Run: headless pygame with SDL's dummy video driver; simulated clock (each Clock.tick advances the game by its frame time, no real sleeping); random seed 0; keys injected as events and as key.get_pressed() state; no mouse input.
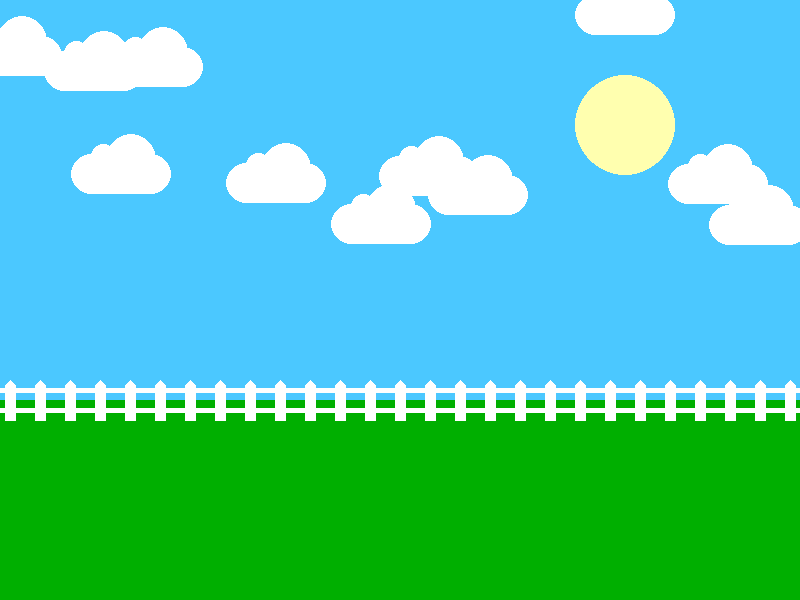
Frame 1 of 4 · flips 1–60 · no input
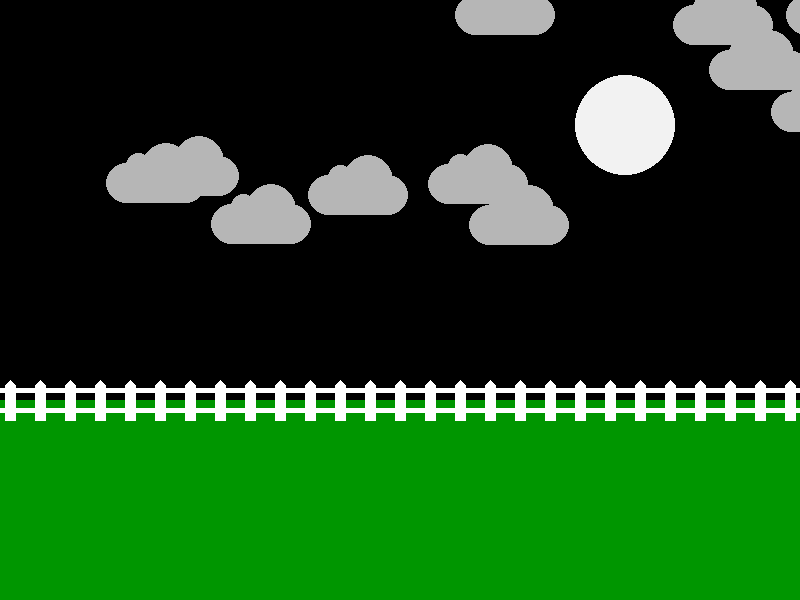
Frame 2 of 4 · flips 61–180 · tapped SPACE, RETURN · held RIGHT (→), D
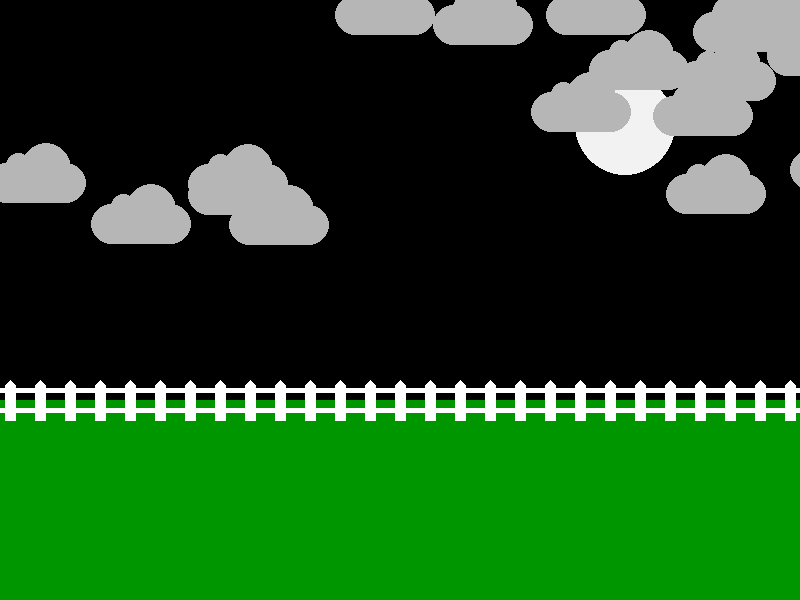
Frame 3 of 4 · flips 181–300 · held DOWN (↓), S
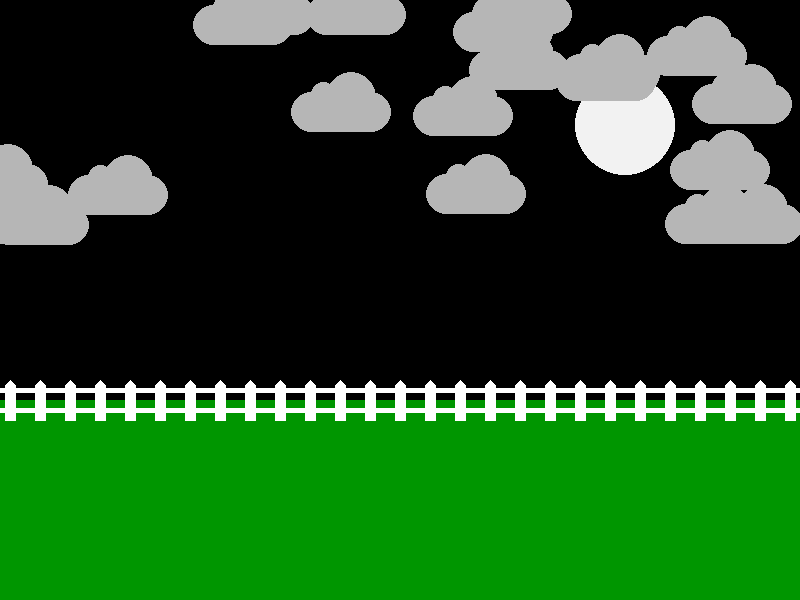
Frame 4 of 4 · flips 301–420 · held LEFT (←), A, UP (↑), W

The pygame program that drew these frames:

# Computer Programming 1
# Unit 11 - Graphics
#
# A scene that uses loops to make stars and make a picket fence.


# Imports
import pygame
import random

# Initialize game engine
pygame.init()

# Window
SIZE = (800, 600)
TITLE = "Sunny Day"
screen = pygame.display.set_mode(SIZE)
pygame.display.set_caption(TITLE)

# Timer
clock = pygame.time.Clock()
refresh_rate = 30

# Colors
GREEN = (0, 175, 0)
D_GREEN = (0, 150, 0)
WHITE = (255, 255, 255)
D_WHITE = (228, 228, 228)
BLUE = (75, 200, 255)
YELLOW = (255, 255, 175)
BLACK = (0, 0, 0)
GREY = (242, 242, 242)
C_GREY = (182, 182, 182)
RAIN = (51, 153, 255)

def draw_cloud(loc):
    x = loc[0]
    y = loc[1]
    
    pygame.draw.ellipse(screen, moon, [x, y + 20, 40 , 40])
    pygame.draw.ellipse(screen, moon, [x + 60, y + 20, 40 , 40])
    pygame.draw.ellipse(screen, moon, [x + 20, y + 10, 25, 25])
    pygame.draw.ellipse(screen, moon, [x + 35, y, 50, 50])
    pygame.draw.rect(screen, moon, [x + 20, y + 20, 60, 40])

''' make clouds '''
num_clouds = 25
clouds = []
for i in range(num_clouds):
    x = random.randrange(0, 1600)
    y = random.randrange(-50, 200)
    s = random.randrange(1, 3)
    loc = [x, y, s]
    clouds.append(loc)

daytime = True
lights_on = False
rain = True

#The rain drops
num_rain = 500
rain = []
for i in range(num_rain):
    x = random.randrange(0, 800)
    y = random.randrange(0, 600)
    r = random.randrange(1,5)
    drops = [x, y, r, r]
    rain.append(drops)

# Game loop
done = False

while not done:
    # Event processing
    for event in pygame.event.get():
        if event.type == pygame.QUIT:
            done = True
        elif event.type == pygame.KEYDOWN:
            if event.key == pygame.K_SPACE:
                daytime = not daytime
            elif event.key == pygame.K_l:
                lights_on = not lights_on
            # google 'pygame key constants' for more keys
    for event in pygame.event.get():
        if event.type == pygame.QUIT:
            done = True
        elif event.type == pygame.KEYDOWN:
            if event.key == pygame.K_RSHIFT:
                rain = not rain
                
    # Game logic
    ''' move clouds '''
    for c in clouds:
        c[0] -= c[2]

        if c[0] < -100:
            c[0] = random.randrange(800, 1600)
            c[1] = random.randrange(-50, 200)

    for r in rain:
        r[0] -= 1
        r[1] += 7

        if r[1] > 620:
            r[0] = random.randrange(0, 1200)
            r[1] = random.randrange(-50, -1)

    ''' set sky color '''
    if daytime:
        sky = BLUE
    else:
        sky = BLACK

    '''Set to Moon'''
    if daytime:
        color = YELLOW
    else:
        color = GREY

    '''Set Clouds'''
    if daytime:
        moon = WHITE

    else:
        moon = C_GREY

    ''' Dark Grass '''
    if daytime:
        grass = GREEN
    else:
        grass = D_GREEN

    ''' Fence '''
    if daytime:
        fence = WHITE
    else:
        fence = D_WHITE

#Toggle Rain 

    ''' set window color (if there was a house)'''
    if lights_on:
        window_color = YELLOW
    else:
        window_color = WHITE

    
        
    # Drawing code
    ''' sky '''
    screen.fill(sky)

    ''' sun and moon '''
    pygame.draw.ellipse(screen, color, [575, 75, 100, 100])

    ''' grass '''
    pygame.draw.rect(screen, grass, [0, 400, 800, 200])

    ''' fence '''
    y = 380
    for x in range(5, 800, 30):
        pygame.draw.polygon(screen, WHITE, [[x+5, y], [x+10, y+5],
                                            [x+10, y+40], [x, y+40],
                                            [x, y+5]])
    pygame.draw.line(screen, WHITE, [0, 390], [800, 390], 5)
    pygame.draw.line(screen, WHITE, [0, 410], [800, 410], 5)

    ''' rain ''' 
#    for drops in rain:
#        pygame.draw.ellipse(screen, RAIN, drops)

    ''' clouds '''
    for c in clouds:
        draw_cloud(c)


    # Update screen
    pygame.display.flip()
    clock.tick(refresh_rate)

# Close window on quit
pygame.quit()
